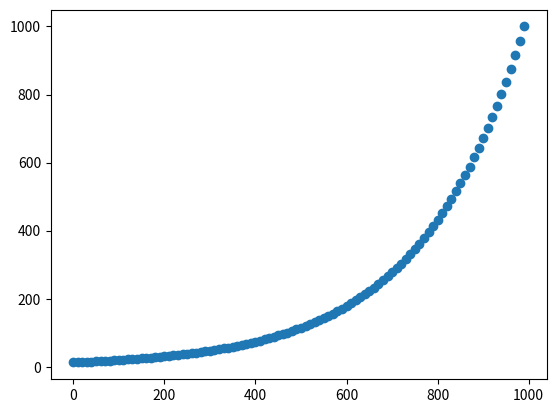

Reproduce this figure in Python.
import numpy as np
import matplotlib.pyplot as plt

key_val = 10
npoints = 100
x = key_val * np.arange(npoints)

y = key_val * np.logspace(0.1,2,npoints)

plt.plot(x, y,'o')
plt.show()